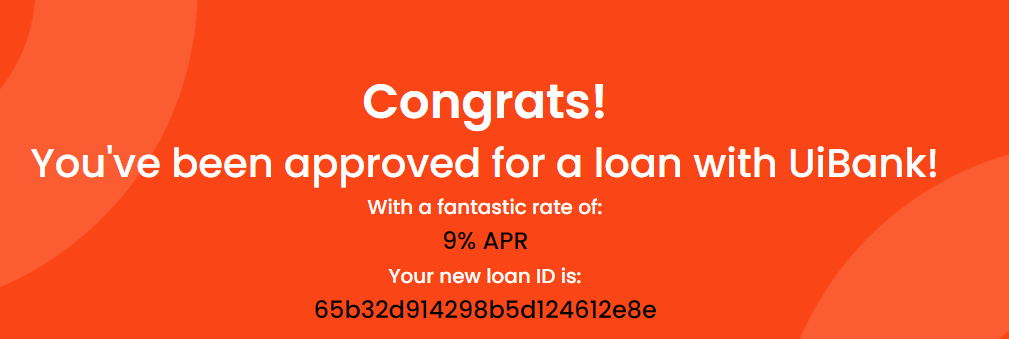
Task: Test Automation Project for UiBank Web that demonstrates cross-browser testing. Built in a Windows project.
Workflow: TC_UiBankWeb_Feature_ClassicActivities

Step 1: Attach Browser 'chrome.exe  UiBank' in window 'UiBank' (chrome.exe)

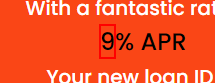
Step 2: get-text from the element

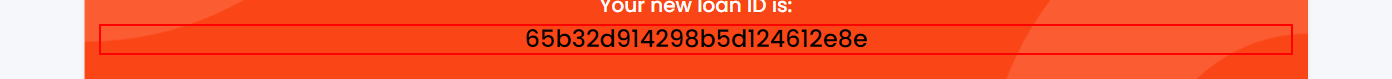
Step 3: get-text from the heading
